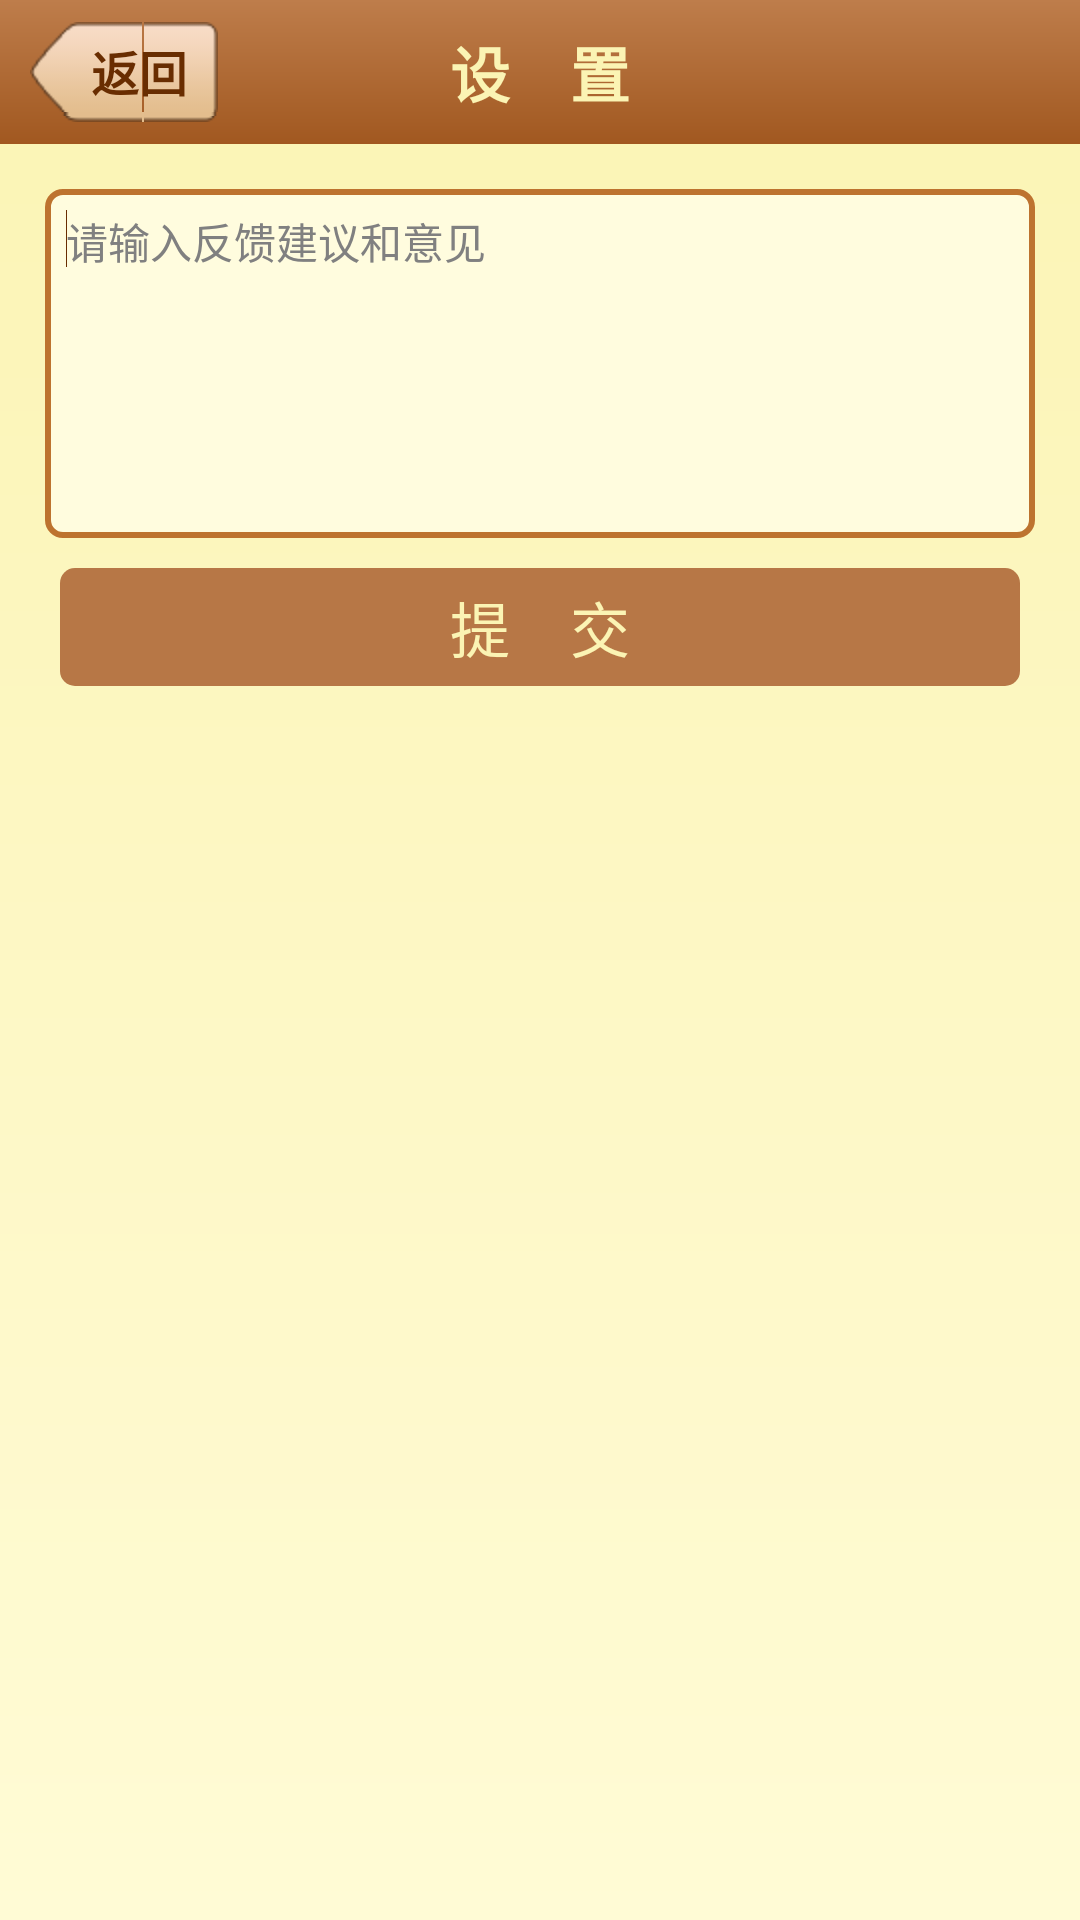

Reconstruct the res/layout file that produces this screen, plus the resources it refers to.
<!-- AndroidManifest.xml: application theme AppTheme -->
<!-- res/layout/activity_setting_feedback.xml -->
<RelativeLayout xmlns:android="http://schemas.android.com/apk/res/android"
    xmlns:tools="http://schemas.android.com/tools"
    android:layout_width="match_parent"
    android:layout_height="match_parent"
    android:background="@drawable/setting_bg"
    tools:context=".SettingAboutActivity" >

    <include
        android:id="@+id/title_wrapper"
        layout="@layout/setting_title_wrapper" />

    <LinearLayout
        android:layout_width="match_parent"
        android:layout_height="wrap_content"
        android:layout_below="@id/title_wrapper"
        android:orientation="vertical"
        android:padding="15dp" >

        <EditText
            android:id="@+id/editText1"
            android:layout_width="match_parent"
            android:layout_height="wrap_content"
            android:background="@drawable/feedback_bg"
            android:ems="10"
            android:gravity="top|left"
            android:lines="6"
            android:hint="请输入反馈建议和意见"
            android:padding="7dp"
            android:textColor="@color/text2"
            android:textSize="@dimen/text_min" >

            <requestFocus />
        </EditText>

        <Button
            android:id="@+id/btn_setting_feedback"
            android:layout_width="match_parent"
            android:layout_height="wrap_content"
            android:layout_marginLeft="5dp"
            android:layout_marginRight="5dp"
            android:layout_marginTop="10dp"
            android:background="@drawable/setting_list_btn_all"
            android:minHeight="0dp"
            android:minWidth="0dp"
            android:paddingBottom="5dp"
            android:paddingTop="5dp"
            android:text="提    交"
          android:textColor="@color/setting_title_text"
            android:textSize="@dimen/text_medium" />
    </LinearLayout>

</RelativeLayout>
<!-- res/layout/setting_title_wrapper.xml (included above) -->
<?xml version="1.0" encoding="utf-8"?>
<RelativeLayout xmlns:android="http://schemas.android.com/apk/res/android"
    android:id="@+id/RelativeLayout1"
    android:layout_width="match_parent"
    android:layout_height="48dp"
    android:background="@drawable/setting_title_wrapper_bg" >

    <Button
        android:id="@+id/setting_btn_back"
        android:layout_width="wrap_content"
        android:layout_height="wrap_content"
        android:layout_alignParentLeft="true"
        android:layout_centerVertical="true"
        android:layout_marginLeft="10dp"
        android:background="@drawable/btn_back_bg"
        android:minHeight="0dp"
        android:minWidth="0dp"
        android:text="返回"
        android:textColor="@color/text2"
        android:textSize="16sp"
        android:textStyle="bold" />

    <TextView
        android:id="@+id/setting_title_text"
        android:layout_width="wrap_content"
        android:layout_height="wrap_content"
        android:layout_centerInParent="true"
        android:text="设    置"
        android:textColor="@color/setting_title_text"
        android:textSize="@dimen/text_medium"
        android:textStyle="bold" />

</RelativeLayout>
<!-- resources referenced by this layout -->
<resources>
  <color name="setting_title_text">#fbf4b4</color>
  <color name="text2">#692d01</color>
  <dimen name="text_medium">20sp</dimen>
  <dimen name="text_min">14sp</dimen>
  <!-- drawable btn_back_bg (drawable-hdpi) -->
  <?xml version="1.0" encoding="utf-8"?>
  <selector xmlns:android="http://schemas.android.com/apk/res/android">
  
      <item android:drawable="@drawable/btn_back_pressed" android:state_checked="true"/>
      <item android:drawable="@drawable/btn_back_pressed" android:state_selected="true"/>
      <item android:drawable="@drawable/btn_back_pressed" android:state_pressed="true"/>
      <item android:drawable="@drawable/btn_back_normal"/>
  
  </selector>
  <!-- drawable feedback_bg (drawable-hdpi) -->
  <?xml version="1.0" encoding="utf-8"?>
  <shape xmlns:android="http://schemas.android.com/apk/res/android" >
  
      <solid android:color="@color/edit_back" />
  
      <corners android:radius="5dp" >
      </corners>
  
      <stroke
          android:width="2dp"
          android:color="#bd732f" >
      </stroke>
  
  </shape>
  <!-- drawable setting_bg (drawable-hdpi) -->
  <?xml version="1.0" encoding="utf-8"?>
  <shape xmlns:android="http://schemas.android.com/apk/res/android" >
      
      <gradient 
          android:startColor="#fbf4b4"
          android:endColor="#fffbd5"
          android:angle="-90"
          />
  
  </shape>
  <!-- drawable setting_list_btn_all (drawable-hdpi) -->
  <?xml version="1.0" encoding="utf-8"?>
  <selector xmlns:android="http://schemas.android.com/apk/res/android" >
      
      <item android:drawable="@drawable/setting_list_btn_all_pre" android:state_checked="true"/>
      <item android:drawable="@drawable/setting_list_btn_all_pre" android:state_selected="true"/>
      <item android:drawable="@drawable/setting_list_btn_all_pre" android:state_pressed="true"/>
      <item android:drawable="@drawable/setting_list_btn_all_nor"/>
  
  </selector>
  <!-- drawable setting_title_wrapper_bg (drawable-hdpi) -->
  <?xml version="1.0" encoding="utf-8"?>
  <shape xmlns:android="http://schemas.android.com/apk/res/android" >
      
      <gradient 
          android:startColor="#be7d4b"
          android:endColor="#a15820"
          android:angle="-90"
          />
  
  </shape>
  <style name="AppTheme" parent="AppBaseTheme">
          
      </style>
  <color name="edit_back">#fffcde</color>
  <!-- drawable setting_list_btn_all_pre (drawable-hdpi) -->
  <?xml version="1.0" encoding="utf-8"?>
  <shape xmlns:android="http://schemas.android.com/apk/res/android" >
      
       <solid android:color="@color/setting_btn_pre" />
  
      <corners
          android:bottomLeftRadius="@dimen/setting_list_btn_cornor"
          android:bottomRightRadius="@dimen/setting_list_btn_cornor"
          android:topLeftRadius="@dimen/setting_list_btn_cornor"
          android:topRightRadius="@dimen/setting_list_btn_cornor" />
  
  </shape>
  <!-- drawable setting_list_btn_all_nor (drawable-hdpi) -->
  <?xml version="1.0" encoding="utf-8"?>
  <shape xmlns:android="http://schemas.android.com/apk/res/android" >
  
      <solid android:color="@color/setting_btn_nor" />
  
      <corners
          android:bottomLeftRadius="@dimen/setting_list_btn_cornor"
          android:bottomRightRadius="@dimen/setting_list_btn_cornor"
          android:topLeftRadius="@dimen/setting_list_btn_cornor"
          android:topRightRadius="@dimen/setting_list_btn_cornor" />
  
  </shape>
  <style name="AppBaseTheme" parent="android:Theme.Light">
          
      </style>
  <color name="setting_btn_pre">#d99867</color>
  <dimen name="setting_list_btn_cornor">5dp</dimen>
  <color name="setting_btn_nor">#b77746</color>
</resources>
